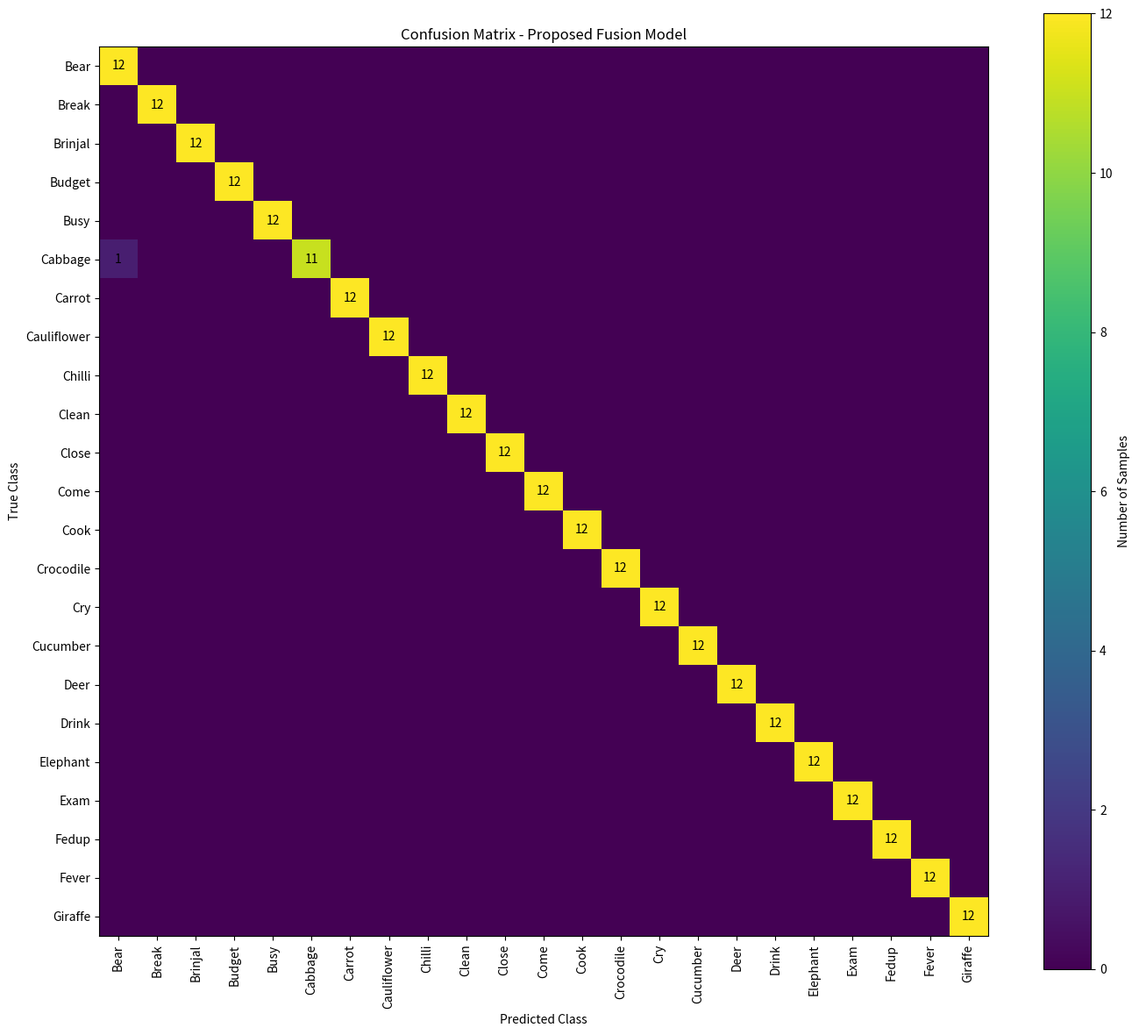

The script that saved this image:
import numpy as np
import matplotlib.pyplot as plt

classes = [
    "Bear", "Break", "Brinjal", "Budget", "Busy",
    "Cabbage", "Carrot", "Cauliflower", "Chilli", "Clean",
    "Close", "Come", "Cook", "Crocodile", "Cry",
    "Cucumber", "Deer", "Drink", "Elephant", "Exam",
    "Fedup", "Fever", "Giraffe"
]

# 23 x 23 confusion matrix
cm = np.zeros((23, 23), dtype=int)

# Correct predictions
for i in range(23):
    cm[i, i] = 12

# One error: Cabbage (index 5) predicted as Bear (index 0)
cm[5, 5] = 11
cm[5, 0] = 1

plt.figure(figsize=(14, 12))

plt.imshow(cm)

plt.title("Confusion Matrix - Proposed Fusion Model")
plt.xlabel("Predicted Class")
plt.ylabel("True Class")

plt.xticks(range(23), classes, rotation=90)
plt.yticks(range(23), classes)

for i in range(23):
    for j in range(23):
        if cm[i, j] != 0:
            plt.text(
                j, i, str(cm[i, j]),
                ha="center",
                va="center"
            )

plt.colorbar(label="Number of Samples")

plt.tight_layout()

output = r"D:\AI-Sign-Language-Recognition\models\confusion_matrix_grouped.png"

plt.savefig(output, dpi=300, bbox_inches="tight")
plt.show()

print("Saved to:")
print(output)
